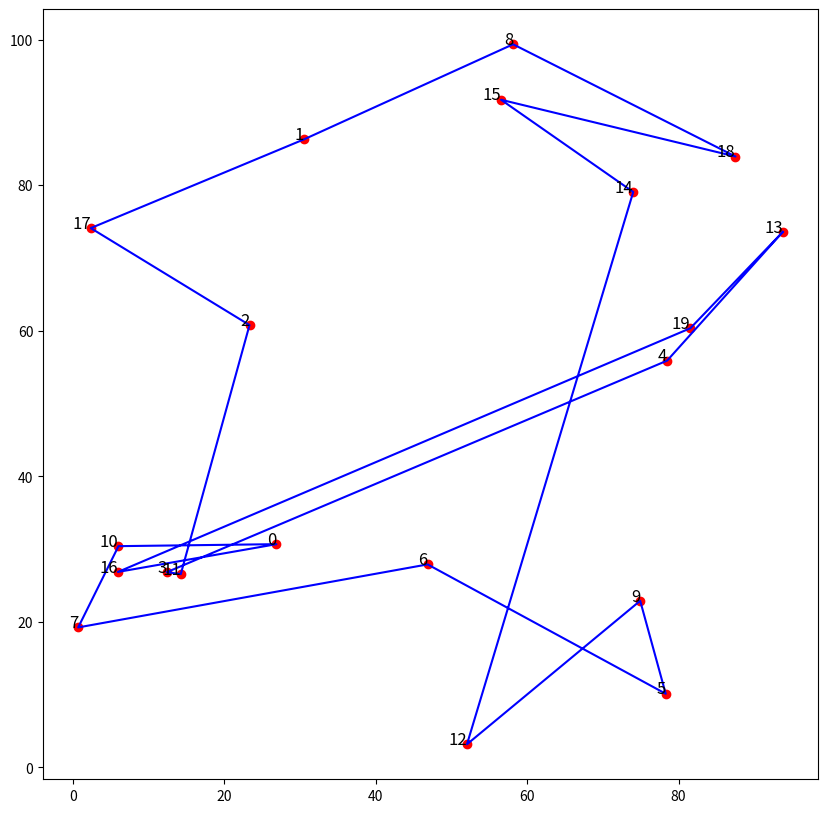

The matplotlib source for this figure:
import numpy as np
import random
import matplotlib.pyplot as plt

# Function to generate random coordinates for cities
def generate_cities(num_cities, width=100, height=100):
    return np.random.rand(num_cities, 2) * [width, height]

# Function to calculate the distance matrix
def calculate_distance_matrix(cities):
    num_cities = len(cities)
    distance_matrix = np.zeros((num_cities, num_cities))
    for i in range(num_cities):
        for j in range(i, num_cities):
            distance_matrix[i, j] = distance_matrix[j, i] = np.linalg.norm(cities[i] - cities[j])
    return distance_matrix

# Define the fitness function for TSP
def fitness(route, distance_matrix):
    return 1 / np.sum([distance_matrix[route[i], route[i + 1]] for i in range(len(route) - 1)] + [distance_matrix[route[-1], route[0]]])

# Crossover using MWVOSX operator
def crossover_mwvosx(parent1, parent2, distance_matrix):
    size = len(parent1)
    offspring1, offspring2 = [-1]*size, [-1]*size
    
    # Create a sub-path from parent1
    start, end = sorted(random.sample(range(size), 2))
    offspring1[start:end] = parent1[start:end]
    
    # Fill the remaining from parent2
    current_position = end
    for gene in parent2:
        if gene not in offspring1:
            if current_position >= size:
                current_position = 0
            offspring1[current_position] = gene
            current_position += 1
            
    offspring2 = offspring1[::-1]  # reverse the offspring
    
    # Calculate fitness and select the best offspring
    if fitness(offspring1, distance_matrix) > fitness(offspring2, distance_matrix):
        return offspring1
    else:
        return offspring2

# Mutation using local optimization
def mutate(route, distance_matrix):
    size = len(route)
    a, b = sorted(random.sample(range(size), 2))
    new_route = route[:a] + route[a:b][::-1] + route[b:]
    return new_route if fitness(new_route, distance_matrix) > fitness(route, distance_matrix) else route

# Selection method
def select(population, fitnesses):
    return random.choices(population, weights=fitnesses, k=2)

# Genetic Algorithm
def genetic_algorithm(distance_matrix, population_size=100, generations=500):
    num_cities = len(distance_matrix)
    
    # Initial population
    population = [random.sample(range(num_cities), num_cities) for _ in range(population_size)]
    
    for _ in range(generations):
        fitnesses = [fitness(route, distance_matrix) for route in population]
        
        new_population = []
        for _ in range(population_size // 2):
            parent1, parent2 = select(population, fitnesses)
            child1 = crossover_mwvosx(parent1, parent2, distance_matrix)
            child2 = crossover_mwvosx(parent2, parent1, distance_matrix)
            new_population.extend([mutate(child1, distance_matrix), mutate(child2, distance_matrix)])
        
        population = new_population
    
    best_route = max(population, key=lambda x: fitness(x, distance_matrix))
    return best_route, 1 / fitness(best_route, distance_matrix)

# Plotting function
def plot_cities_and_route(cities, route):
    plt.figure(figsize=(10, 10))
    plt.scatter(cities[:, 0], cities[:, 1], c='red')
    for i, city in enumerate(cities):
        plt.text(city[0], city[1], str(i), fontsize=12, ha='right')
    route_cities = cities[route + [route[0]]]  # append the start city to the end to close the loop
    plt.plot(route_cities[:, 0], route_cities[:, 1], 'b-')
    plt.show()

# Example usage
if __name__ == "__main__":
    num_cities = 20
    cities = generate_cities(num_cities)
    distance_matrix = calculate_distance_matrix(cities)
    
    best_route, best_distance = genetic_algorithm(distance_matrix)
    print("Best route:", best_route)
    print("Best distance:", best_distance)
    
    plot_cities_and_route(cities, best_route)
